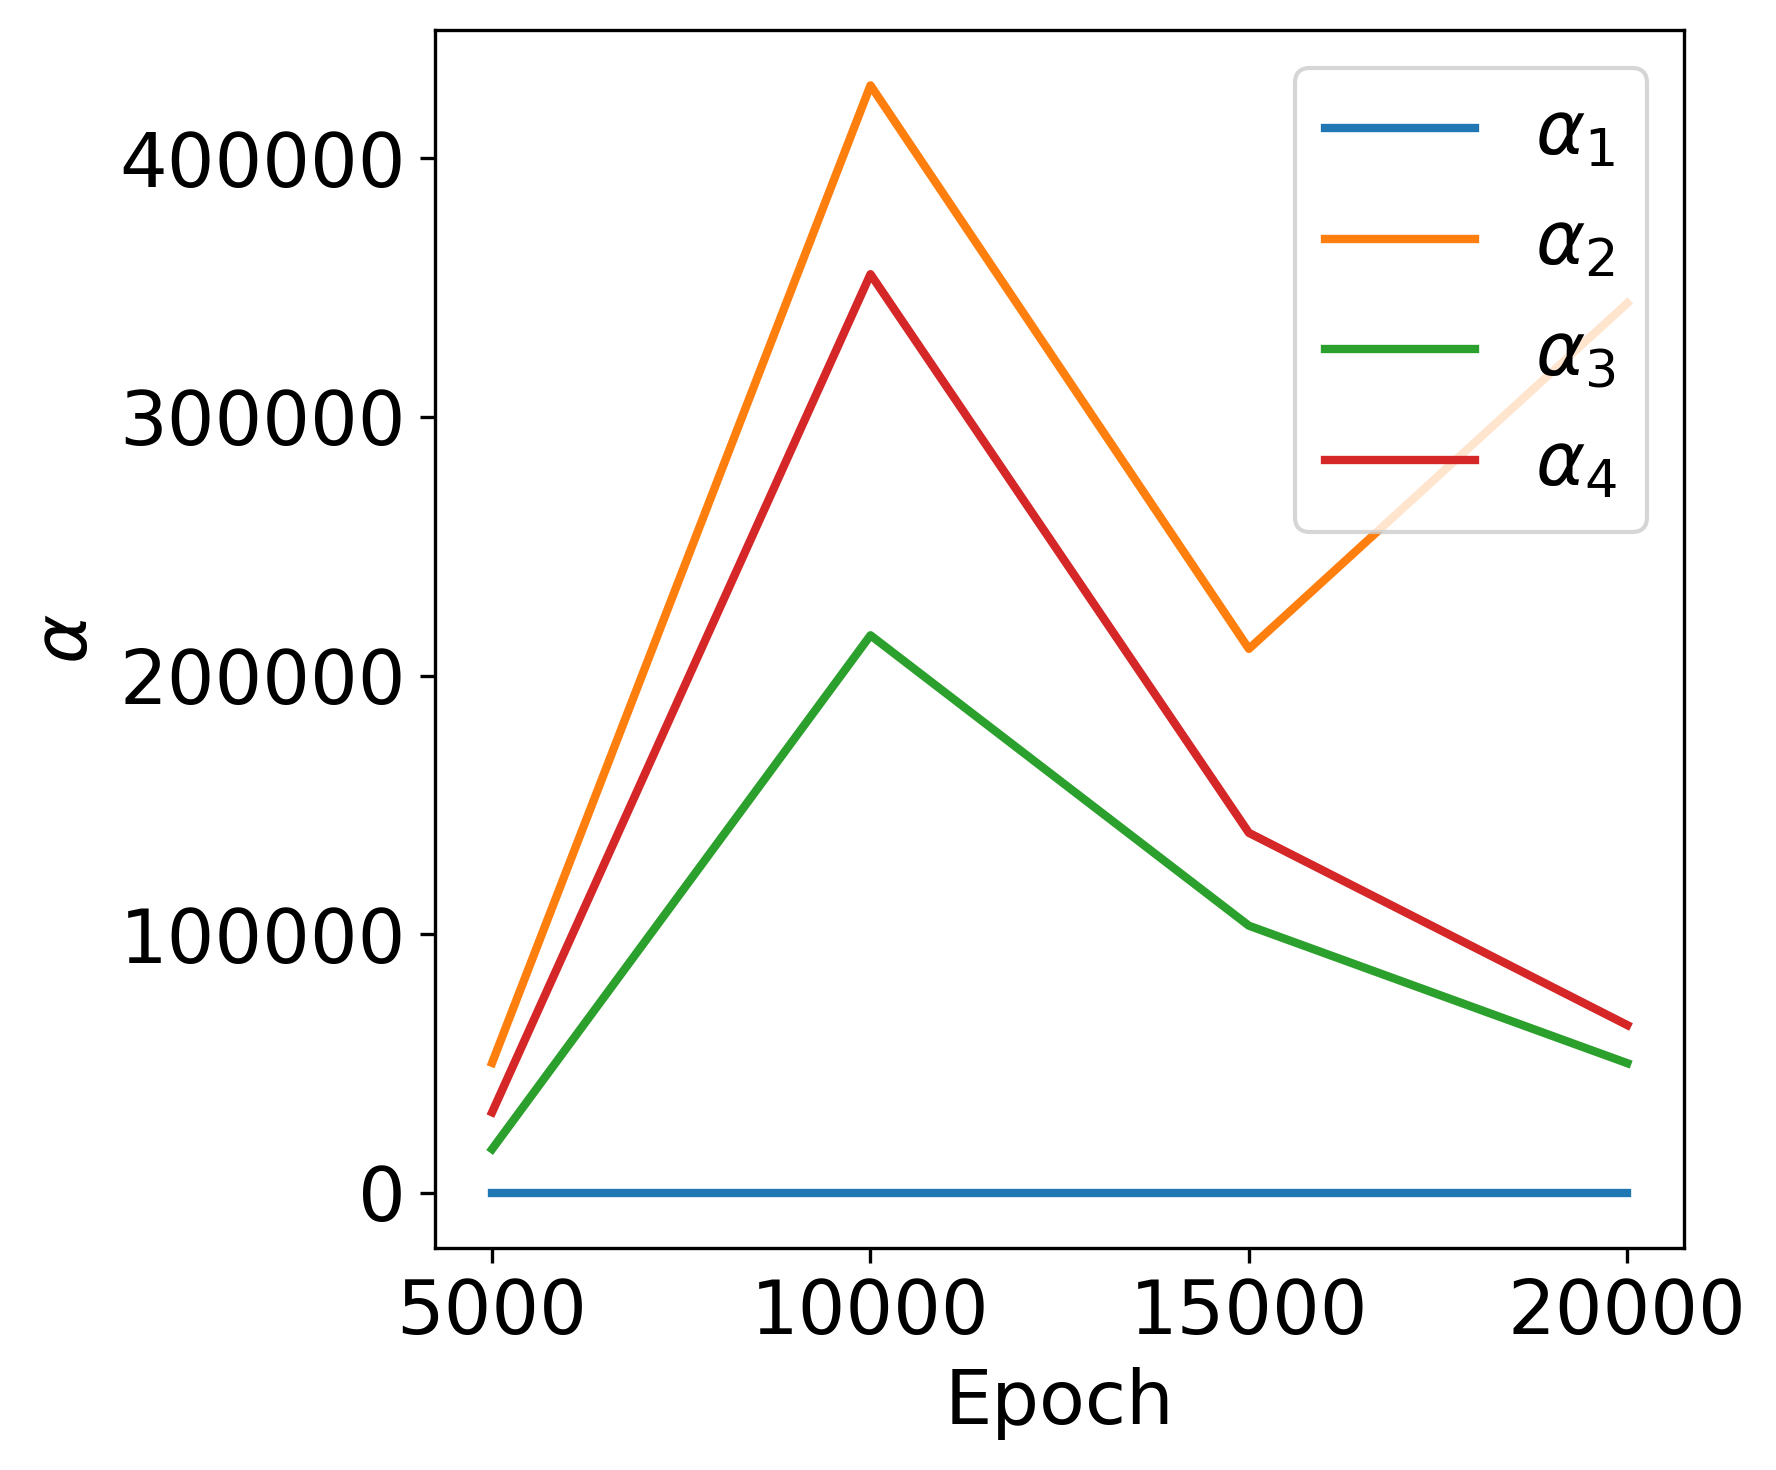

Data behind this chart, as committed beside it:
epoch, pde, ini1, ini2, bc
5000, 1, 50254, 16888, 31130
10000, 1, 428231, 215587, 355219
15000, 1, 210327, 103279, 139195
20000, 1, 343991, 50123, 64845
